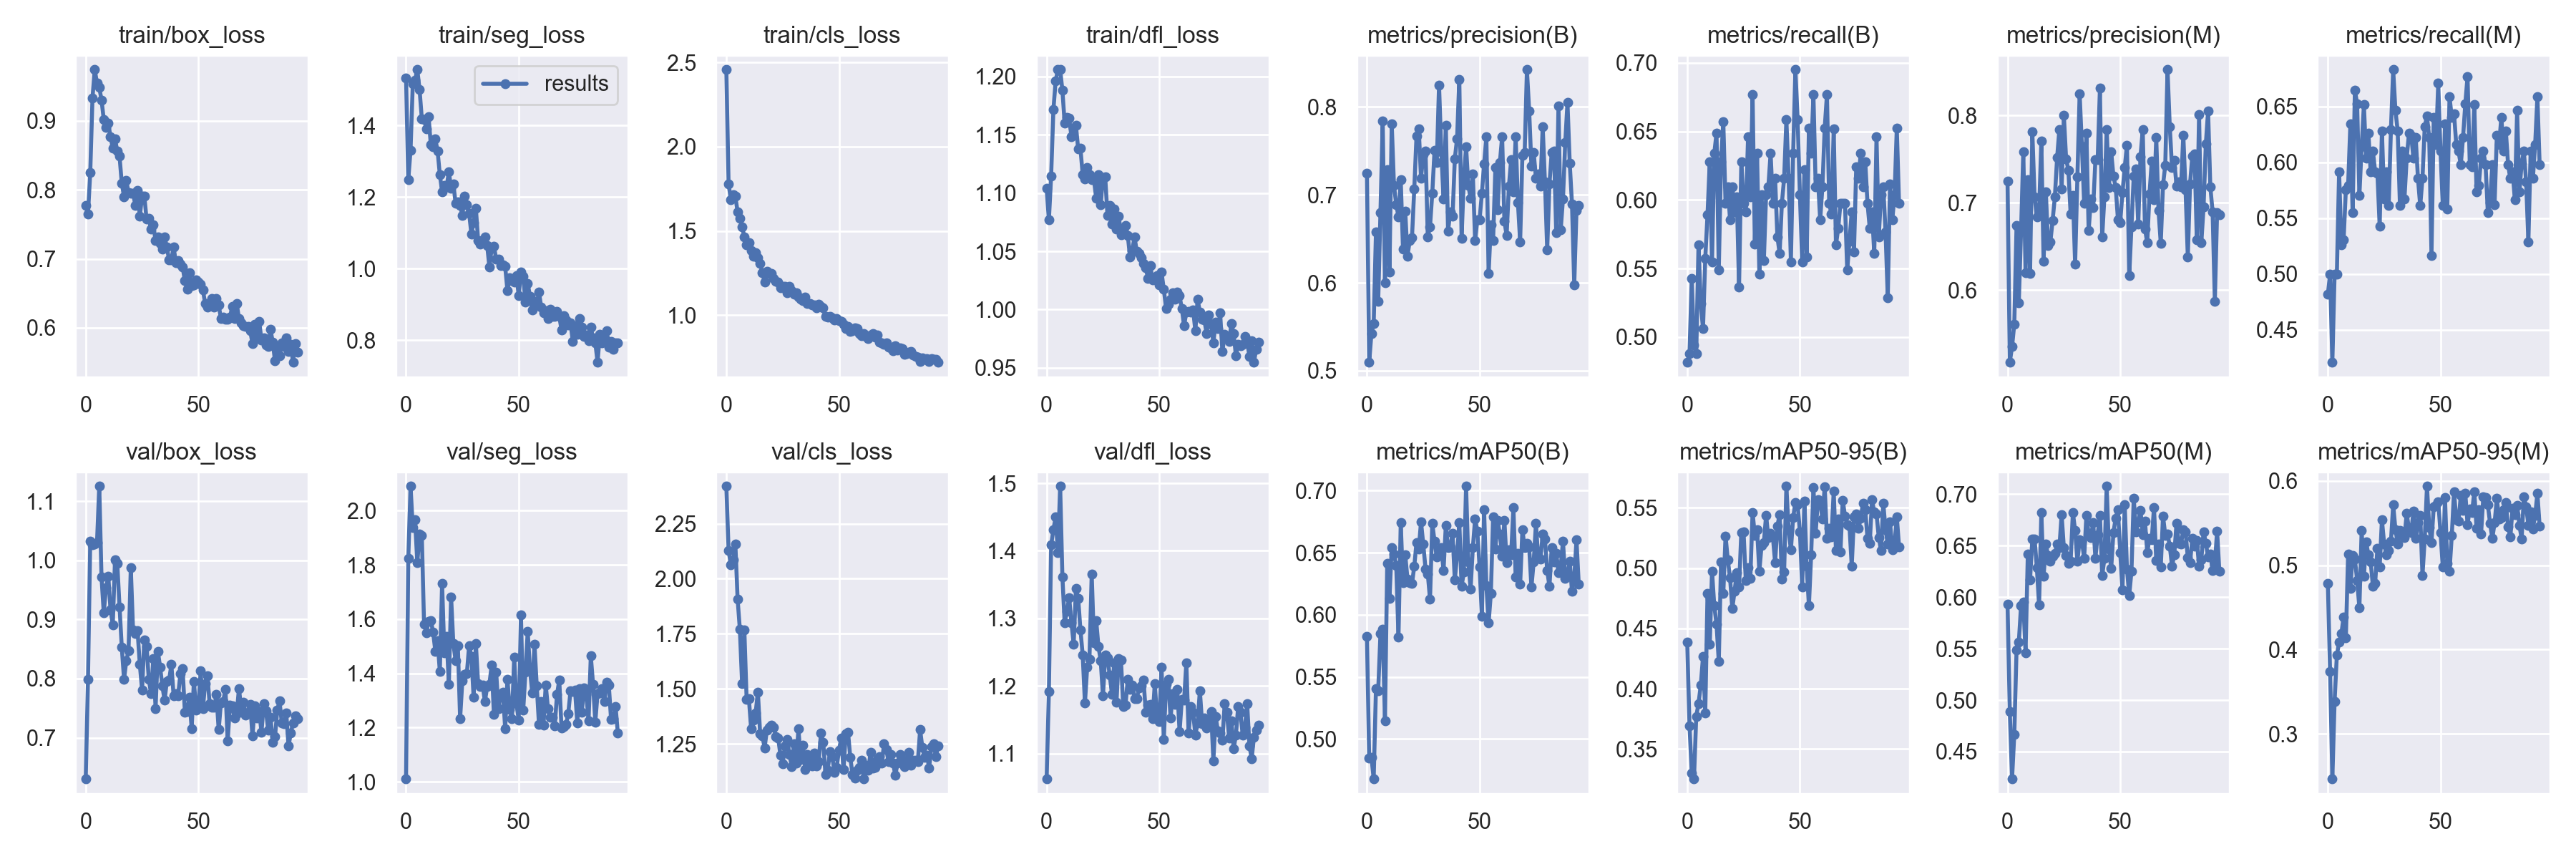

Source data for this figure (header and first rows):
epoch, train/box_loss, train/seg_loss, train/cls_loss, train/dfl_loss, metrics/precision(B), metrics/recall(B), metrics/mAP50(B), metrics/mAP50-95(B), metrics/precision(M), metrics/recall(M), metrics/mAP50(M), metrics/mAP50-95(M), val/box_loss, val/seg_loss, val/cls_loss, val/dfl_loss, lr/pg0, lr/pg1, lr/pg2
0, 0.777, 1.534, 2.457, 1.104, 0.7247, 0.4815, 0.5824, 0.4385, 0.7247, 0.4815, 0.5931, 0.4784, 0.6303, 1.011, 2.42, 1.062, 0.0704, 0.003288, 0.003288
1, 0.7644, 1.249, 1.778, 1.077, 0.5096, 0.4878, 0.4845, 0.3695, 0.5171, 0.5, 0.4886, 0.3737, 0.7985, 1.824, 2.128, 1.192, 0.04039, 0.006608, 0.006608
2, 0.8248, 1.331, 1.687, 1.115, 0.5426, 0.5427, 0.4852, 0.3302, 0.5349, 0.4207, 0.4235, 0.2467, 1.033, 2.09, 2.063, 1.409, 0.01037, 0.009916, 0.009916
3, 0.9335, 1.516, 1.713, 1.171, 0.5537, 0.4939, 0.4679, 0.3252, 0.561, 0.5, 0.4669, 0.3388, 1.026, 1.938, 2.087, 1.431, 0.009941, 0.009941, 0.009941
4, 0.9743, 1.528, 1.705, 1.196, 0.6578, 0.4878, 0.5406, 0.3771, 0.6742, 0.5, 0.5489, 0.3932, 1.028, 1.966, 2.159, 1.45, 0.009941, 0.009941, 0.009941
5, 0.9546, 1.556, 1.613, 1.206, 0.5791, 0.5671, 0.5391, 0.3877, 0.5856, 0.5915, 0.5562, 0.4087, 1.03, 1.809, 1.909, 1.398, 0.009921, 0.009921, 0.009921
6, 0.9483, 1.501, 1.575, 1.206, 0.6802, 0.5244, 0.5848, 0.4029, 0.6673, 0.526, 0.5918, 0.4189, 1.125, 1.913, 1.77, 1.496, 0.009901, 0.009901, 0.009901
7, 0.9304, 1.42, 1.523, 1.188, 0.7836, 0.5061, 0.5882, 0.4265, 0.7587, 0.5305, 0.5952, 0.4386, 0.9715, 1.909, 1.523, 1.361, 0.009881, 0.009881, 0.009881
8, 0.902, 1.417, 1.467, 1.16, 0.5997, 0.5573, 0.5148, 0.38, 0.6194, 0.5755, 0.5462, 0.4143, 0.9113, 1.581, 1.766, 1.293, 0.009861, 0.009861, 0.009861
9, 0.8901, 1.392, 1.416, 1.165, 0.7286, 0.5894, 0.6413, 0.4791, 0.7267, 0.5793, 0.6419, 0.513, 0.9535, 1.551, 1.453, 1.31, 0.009842, 0.009842, 0.009842
10, 0.897, 1.424, 1.429, 1.165, 0.6124, 0.628, 0.6132, 0.4367, 0.6188, 0.6341, 0.6171, 0.4727, 0.9734, 1.591, 1.456, 1.331, 0.009822, 0.009822, 0.009822
11, 0.8765, 1.347, 1.386, 1.149, 0.7809, 0.5549, 0.6541, 0.4975, 0.7809, 0.5549, 0.6565, 0.5116, 0.9165, 1.595, 1.319, 1.294, 0.009802, 0.009802, 0.009802
12, 0.8609, 1.341, 1.352, 1.156, 0.7106, 0.6341, 0.6489, 0.4687, 0.7069, 0.6646, 0.6568, 0.5076, 0.8913, 1.553, 1.357, 1.262, 0.009782, 0.009782, 0.009782
13, 0.8741, 1.362, 1.371, 1.158, 0.6891, 0.6487, 0.6398, 0.4532, 0.6833, 0.6524, 0.6288, 0.482, 1.001, 1.482, 1.391, 1.344, 0.009762, 0.009762, 0.009762
14, 0.8559, 1.329, 1.341, 1.138, 0.675, 0.5488, 0.5819, 0.4224, 0.69, 0.5701, 0.5923, 0.4495, 0.9944, 1.522, 1.485, 1.33, 0.009743, 0.009743, 0.009743
15, 0.8486, 1.263, 1.307, 1.138, 0.7174, 0.628, 0.674, 0.5049, 0.7704, 0.6137, 0.6822, 0.5413, 0.9216, 1.406, 1.296, 1.283, 0.009723, 0.009723, 0.009723
16, 0.8092, 1.215, 1.254, 1.116, 0.6386, 0.6572, 0.6258, 0.4787, 0.6328, 0.6516, 0.6202, 0.4865, 0.8527, 1.731, 1.285, 1.246, 0.009703, 0.009703, 0.009703
17, 0.7901, 1.233, 1.197, 1.112, 0.6814, 0.5976, 0.6483, 0.5267, 0.712, 0.6037, 0.6516, 0.5279, 0.7988, 1.476, 1.232, 1.174, 0.009683, 0.009683, 0.009683
18, 0.8133, 1.228, 1.26, 1.122, 0.6305, 0.6098, 0.6288, 0.5069, 0.6512, 0.6262, 0.6402, 0.5121, 0.83, 1.536, 1.313, 1.228, 0.009663, 0.009663, 0.009663
19, 0.796, 1.27, 1.249, 1.115, 0.648, 0.5854, 0.6256, 0.4917, 0.6547, 0.5915, 0.6352, 0.5042, 0.8475, 1.359, 1.324, 1.24, 0.009644, 0.009644, 0.009644
20, 0.7952, 1.225, 1.248, 1.112, 0.6517, 0.6098, 0.625, 0.4664, 0.6794, 0.6098, 0.6396, 0.4752, 0.9872, 1.682, 1.336, 1.366, 0.009624, 0.009624, 0.009624
21, 0.7953, 1.237, 1.219, 1.111, 0.7065, 0.5915, 0.639, 0.4807, 0.7065, 0.5915, 0.6424, 0.4783, 0.8822, 1.509, 1.326, 1.264, 0.009604, 0.009604, 0.009604
22, 0.7778, 1.183, 1.203, 1.095, 0.767, 0.6021, 0.6581, 0.4964, 0.7514, 0.5899, 0.6513, 0.5203, 0.8765, 1.448, 1.283, 1.297, 0.009584, 0.009584, 0.009584
23, 0.7988, 1.186, 1.196, 1.115, 0.775, 0.5366, 0.653, 0.4844, 0.7838, 0.5427, 0.6481, 0.4979, 0.8805, 1.502, 1.276, 1.258, 0.009564, 0.009564, 0.009564
24, 0.7617, 1.176, 1.161, 1.09, 0.719, 0.628, 0.6749, 0.5297, 0.7156, 0.628, 0.6803, 0.5536, 0.8241, 1.233, 1.199, 1.237, 0.009545, 0.009545, 0.009545
25, 0.7907, 1.149, 1.171, 1.113, 0.7453, 0.5976, 0.6568, 0.5297, 0.7998, 0.5671, 0.6478, 0.5253, 0.7807, 1.374, 1.158, 1.185, 0.009525, 0.009525, 0.009525
26, 0.7912, 1.202, 1.171, 1.114, 0.7501, 0.5915, 0.637, 0.4893, 0.7501, 0.5915, 0.6406, 0.5123, 0.8649, 1.396, 1.24, 1.246, 0.009505, 0.009505, 0.009505
27, 0.7573, 1.179, 1.135, 1.081, 0.6523, 0.6463, 0.633, 0.5005, 0.7371, 0.561, 0.6326, 0.5176, 0.8544, 1.4, 1.271, 1.242, 0.009485, 0.009485, 0.009485
28, 0.7586, 1.154, 1.171, 1.09, 0.6638, 0.6021, 0.6125, 0.4914, 0.6871, 0.6292, 0.6348, 0.5283, 0.7984, 1.503, 1.201, 1.216, 0.009465, 0.009465, 0.009465
29, 0.7428, 1.097, 1.147, 1.074, 0.7019, 0.6768, 0.6734, 0.5461, 0.7082, 0.6829, 0.6821, 0.5715, 0.7745, 1.462, 1.147, 1.187, 0.009446, 0.009446, 0.009446
30, 0.7493, 1.129, 1.125, 1.086, 0.7503, 0.568, 0.6593, 0.5269, 0.6294, 0.6463, 0.6645, 0.5425, 0.8333, 1.312, 1.252, 1.234, 0.009426, 0.009426, 0.009426
31, 0.726, 1.168, 1.131, 1.069, 0.7365, 0.6341, 0.6465, 0.5315, 0.7294, 0.628, 0.6348, 0.5253, 0.7495, 1.509, 1.161, 1.176, 0.009406, 0.009406, 0.009406
32, 0.7317, 1.078, 1.107, 1.08, 0.8249, 0.5459, 0.6506, 0.4973, 0.825, 0.561, 0.6554, 0.541, 0.8463, 1.361, 1.318, 1.241, 0.009386, 0.009386, 0.009386
33, 0.7224, 1.068, 1.095, 1.064, 0.7493, 0.6037, 0.654, 0.5189, 0.7647, 0.6098, 0.6546, 0.5376, 0.8197, 1.353, 1.178, 1.238, 0.009366, 0.009366, 0.009366
34, 0.7143, 1.08, 1.085, 1.067, 0.695, 0.5557, 0.6357, 0.5209, 0.699, 0.5671, 0.638, 0.5326, 0.7878, 1.357, 1.245, 1.169, 0.009347, 0.009347, 0.009347
35, 0.7317, 1.088, 1.107, 1.072, 0.7793, 0.6037, 0.6718, 0.5437, 0.7793, 0.6037, 0.6795, 0.5615, 0.7631, 1.296, 1.132, 1.171, 0.009327, 0.009327, 0.009327
36, 0.7168, 1.065, 1.071, 1.064, 0.659, 0.6098, 0.6544, 0.5252, 0.668, 0.6258, 0.6613, 0.5427, 0.7956, 1.351, 1.202, 1.21, 0.009307, 0.009307, 0.009307
37, 0.6985, 1.004, 1.069, 1.045, 0.6807, 0.6341, 0.6548, 0.5286, 0.704, 0.6235, 0.6582, 0.5389, 0.7971, 1.361, 1.165, 1.195, 0.009287, 0.009287, 0.009287
38, 0.6981, 1.057, 1.06, 1.051, 0.6753, 0.5976, 0.6653, 0.526, 0.6942, 0.6037, 0.6727, 0.5639, 0.8238, 1.43, 1.149, 1.202, 0.009267, 0.009267, 0.009267
39, 0.7175, 1.063, 1.061, 1.062, 0.7411, 0.6159, 0.6279, 0.5045, 0.749, 0.622, 0.6379, 0.5315, 0.7712, 1.25, 1.207, 1.181, 0.009248, 0.009248, 0.009248
40, 0.6941, 1.027, 1.042, 1.05, 0.7638, 0.5732, 0.6479, 0.5348, 0.7491, 0.5854, 0.6608, 0.5503, 0.7748, 1.406, 1.15, 1.181, 0.009228, 0.009228, 0.009228
41, 0.6979, 1.027, 1.064, 1.048, 0.8312, 0.561, 0.6744, 0.5444, 0.8312, 0.561, 0.6797, 0.5592, 0.7708, 1.27, 1.17, 1.197, 0.009208, 0.009208, 0.009208
42, 0.6927, 1.009, 1.053, 1.044, 0.6506, 0.5976, 0.6227, 0.4911, 0.6603, 0.5854, 0.6209, 0.4881, 0.8081, 1.322, 1.299, 1.2, 0.009188, 0.009188, 0.009188
43, 0.6882, 1.01, 1.042, 1.04, 0.7184, 0.6159, 0.6343, 0.4968, 0.7068, 0.6321, 0.6375, 0.5313, 0.8165, 1.33, 1.258, 1.208, 0.009168, 0.009168, 0.009168
44, 0.6679, 1.006, 0.9909, 1.036, 0.7547, 0.6585, 0.7035, 0.5678, 0.7838, 0.6411, 0.7077, 0.5936, 0.7432, 1.196, 1.112, 1.161, 0.009149, 0.009149, 0.009149
45, 0.6562, 0.9387, 0.9886, 1.027, 0.7105, 0.6159, 0.6426, 0.5315, 0.7176, 0.622, 0.6468, 0.5449, 0.7447, 1.378, 1.131, 1.171, 0.009129, 0.009129, 0.009129
46, 0.6796, 0.9748, 0.994, 1.038, 0.6962, 0.5549, 0.6207, 0.515, 0.7582, 0.5163, 0.6276, 0.5272, 0.7685, 1.268, 1.215, 1.172, 0.009109, 0.009109, 0.009109
47, 0.6607, 0.9668, 0.9859, 1.026, 0.7234, 0.6341, 0.6539, 0.5416, 0.7304, 0.6402, 0.663, 0.5693, 0.7155, 1.233, 1.193, 1.152, 0.009089, 0.009089, 0.009089
48, 0.662, 0.9629, 0.9697, 1.027, 0.6481, 0.6951, 0.6771, 0.5546, 0.7175, 0.6159, 0.677, 0.5713, 0.7955, 1.459, 1.119, 1.203, 0.009069, 0.009069, 0.009069
49, 0.6697, 0.9812, 0.9806, 1.029, 0.6718, 0.6585, 0.6672, 0.5525, 0.6806, 0.6707, 0.6848, 0.5752, 0.7473, 1.288, 1.144, 1.153, 0.00905, 0.00905, 0.00905
50, 0.6659, 0.9248, 0.969, 1.021, 0.6718, 0.6037, 0.6386, 0.5301, 0.6775, 0.6098, 0.6435, 0.5389, 0.7516, 1.228, 1.222, 1.148, 0.00903, 0.00903, 0.00903
51, 0.6633, 0.9904, 0.9636, 1.032, 0.7016, 0.5549, 0.599, 0.4846, 0.7114, 0.561, 0.6069, 0.4979, 0.8132, 1.615, 1.275, 1.228, 0.00901, 0.00901, 0.00901
52, 0.6548, 0.9795, 0.9478, 1.017, 0.7353, 0.622, 0.6844, 0.5557, 0.7403, 0.6341, 0.6897, 0.5799, 0.7494, 1.264, 1.132, 1.12, 0.00899, 0.00899, 0.00899
53, 0.6351, 0.9064, 0.9193, 1.001, 0.7658, 0.5583, 0.6236, 0.5016, 0.7658, 0.5583, 0.6273, 0.502, 0.792, 1.404, 1.295, 1.202, 0.00897, 0.00897, 0.00897
54, 0.6302, 0.959, 0.9319, 1.005, 0.6105, 0.6524, 0.5935, 0.4687, 0.6162, 0.6585, 0.6017, 0.4933, 0.8046, 1.555, 1.304, 1.21, 0.008951, 0.008951, 0.008951
55, 0.6324, 0.923, 0.9057, 1.009, 0.666, 0.6341, 0.6171, 0.5111, 0.6724, 0.6402, 0.6249, 0.5349, 0.7572, 1.415, 1.189, 1.153, 0.008931, 0.008931, 0.008931
56, 0.6421, 0.885, 0.9073, 1.015, 0.6482, 0.6768, 0.6791, 0.5666, 0.7301, 0.6435, 0.6962, 0.5873, 0.7516, 1.327, 1.11, 1.189, 0.008911, 0.008911, 0.008911
57, 0.6299, 0.9079, 0.9244, 1.009, 0.7309, 0.6098, 0.6532, 0.5291, 0.7387, 0.6159, 0.6635, 0.5537, 0.751, 1.508, 1.094, 1.173, 0.008891, 0.008891, 0.008891
58, 0.6426, 0.9023, 0.9187, 1.015, 0.683, 0.6159, 0.676, 0.5569, 0.6753, 0.6098, 0.6728, 0.552, 0.7729, 1.355, 1.129, 1.195, 0.008871, 0.008871, 0.008871
59, 0.633, 0.9341, 0.8911, 1.012, 0.7369, 0.5854, 0.6648, 0.555, 0.7528, 0.5976, 0.6845, 0.5826, 0.7135, 1.212, 1.143, 1.132, 0.008852, 0.008852, 0.008852
... 35 more rows
